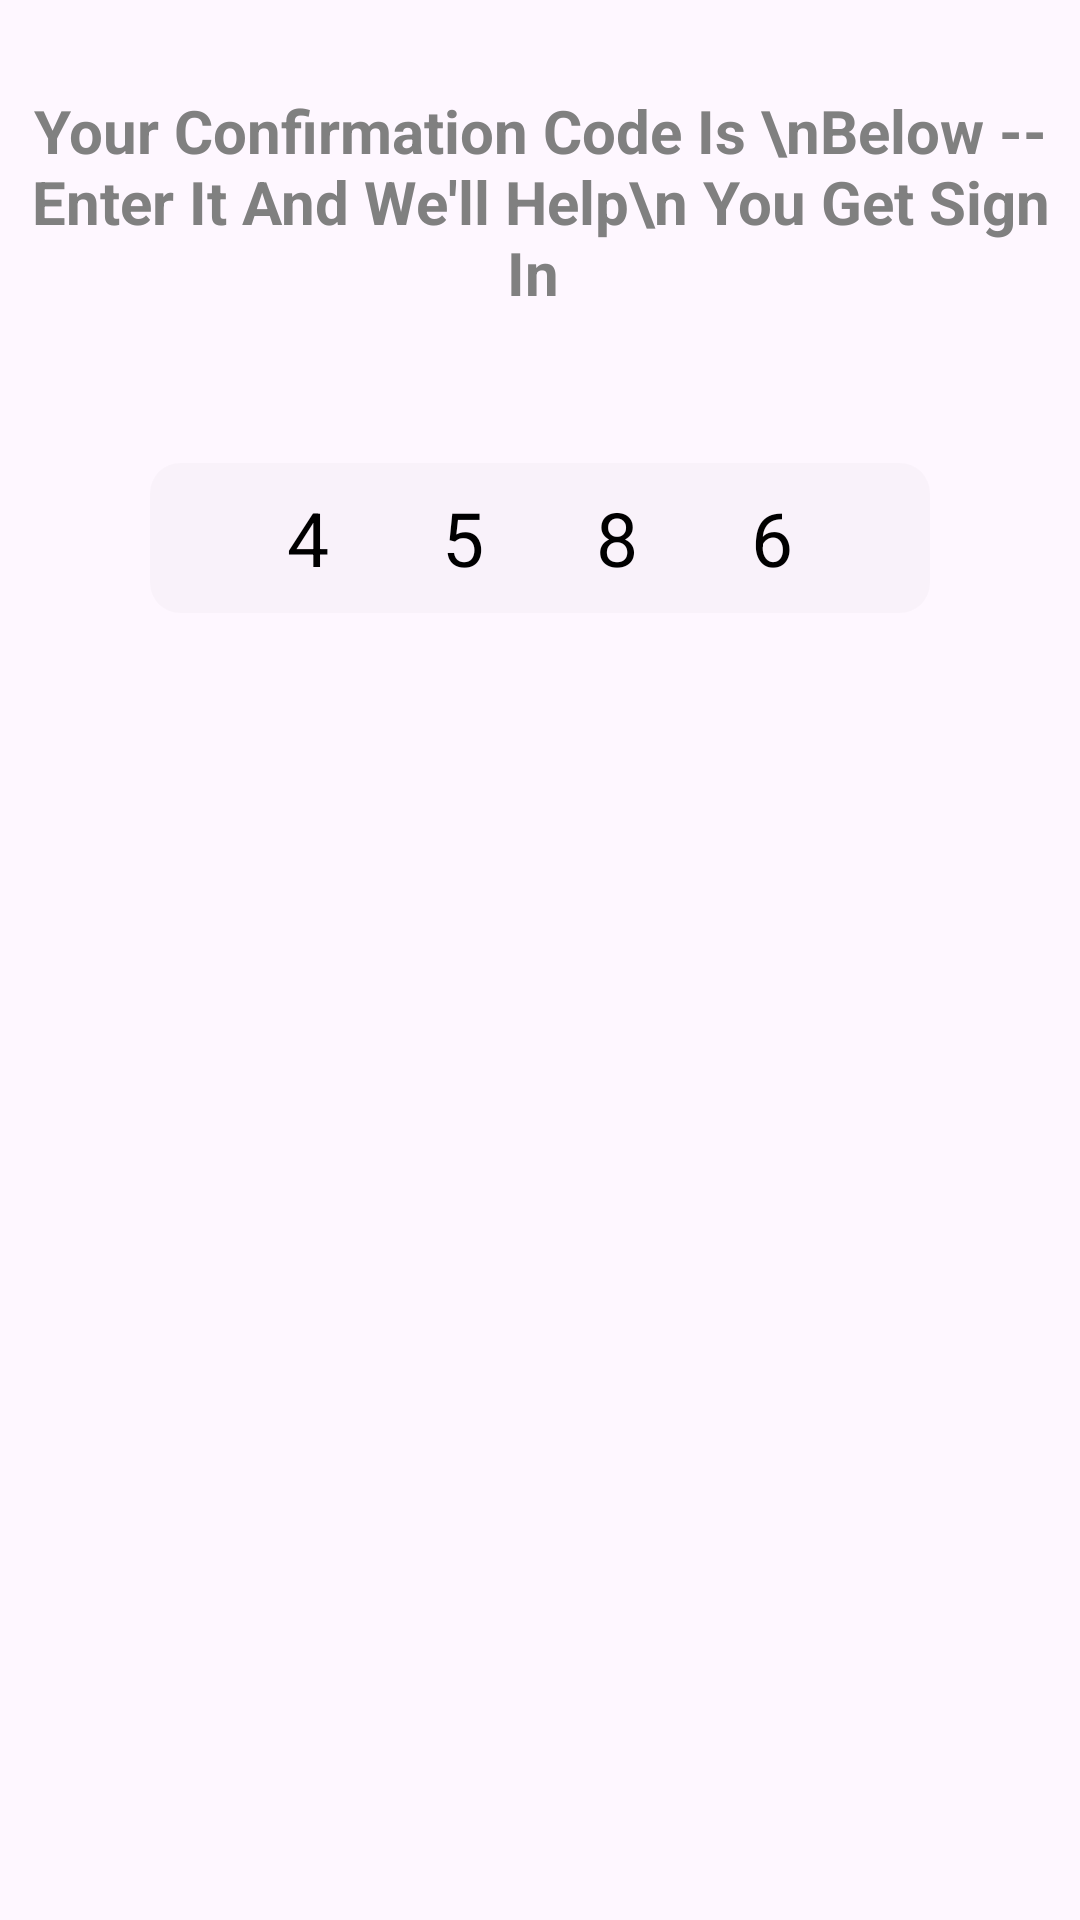

Produce the Android XML layout that renders to this screen, including the resource entries it uses.
<!-- AndroidManifest.xml: application theme Theme.HappidTestApp -->
<!-- res/layout/lay_custom_dialog.xml -->
<layout xmlns:tools="http://schemas.android.com/tools"
    xmlns:android="http://schemas.android.com/apk/res/android"
    xmlns:app="http://schemas.android.com/apk/res-auto">

    <RelativeLayout
        android:layout_width="match_parent"
        android:layout_height="wrap_content">

        <TextView
            android:id="@+id/textView"
            android:layout_width="match_parent"
            android:layout_height="wrap_content"
            android:layout_marginTop="30dp"
            android:minLines="3"
            android:text="Your Confirmation Code Is \nBelow -- Enter It And We'll Help\n You Get Sign In "
            android:textAlignment="center"
            android:textColor="@color/grey800"
            android:textSize="20sp"
            android:textStyle="bold"
             />

        <TextView
            android:layout_below="@+id/textView"
            android:id="@+id/otps"
            android:layout_width="match_parent"
            android:layout_height="50dp"
            android:layout_margin="50dp"
            android:background="@drawable/light_background"
            android:text="4586"
            android:textSize="25dp"
            android:gravity="center"
            android:letterSpacing="1.5"
            android:maxLines="1"
            android:minLines="1"
            android:textAlignment="center"
            android:textColor="@color/black"
             />














    </RelativeLayout>
</layout>
<!-- resources referenced by this layout -->
<resources>
  <color name="black">#FF000000</color>
  <color name="grey800">#808080</color>
  <!-- drawable light_background (drawable) -->
  <?xml version="1.0" encoding="utf-8"?>
  <shape xmlns:android="http://schemas.android.com/apk/res/android"
      android:shape="rectangle">
      <solid android:color="@color/background_tint"/>
      <corners android:radius="10dp" />
  </shape>
  <string name="ok">OK</string>
  <style name="Theme.HappidTestApp" parent="Base.Theme.HappidTestApp">
          <item name="android:windowLightStatusBar">true</item>
  
      </style>
  <color name="background_tint">#051B1A1A</color>
  <style name="Base.Theme.HappidTestApp" parent="Theme.Material3.DayNight.NoActionBar">
          
          
      </style>
</resources>
